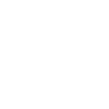
t = 0.00 s
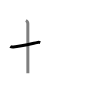
t = 1.50 s
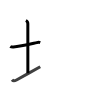
t = 2.75 s
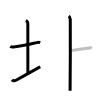
t = 4.25 s
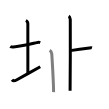
t = 5.50 s
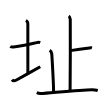
t = 7.00 s

The animated SVG that drew these frames (rendered in a browser with its animation timeline set to each time). Animation: 7 SMIL elements (animate=7); one cycle of 7.00 s.

<svg width="109px" height="109px" viewBox="0 0 px 109px" xmlns="http://www.w3.org/2000/svg" xmlns:xlink="http://www.w3.org/1999/xlink" xml:space="preserve" version="1.1"  baseProfile="full">
<path d="M10.25,46.43c0.8,0.52,2.37,0.54,3.18,0.5C20.25,46.5,30.5,44,36.81,42.61c1.31-0.29,2.77-0.25,3.44,0.01" style="fill:none;stroke:black;stroke-width:3;opacity:0">
  <animate attributeType="CSS" attributeName="opacity" from="0" to="1" begin="0s" dur="1s" repeatCount="Indefinite" fill="freeze" />
</path>
<path d="M25.87,20.5c1.09,0.5,1.96,2.23,1.96,3.25c0,7.25,0.03,38.75,0.03,49.5" style="fill:none;stroke:black;stroke-width:3;opacity:0">
  <animate attributeType="CSS" attributeName="opacity" from="0" to="1" begin="1s" dur="1s" repeatCount="Indefinite" fill="freeze" />
</path>
<path d="M12,79.79c0.75,0.96,2.25,1.46,4.5,0.21c6.25-3.5,17.5-9.75,23.75-13.25" style="fill:none;stroke:black;stroke-width:3;opacity:0">
  <animate attributeType="CSS" attributeName="opacity" from="0" to="1" begin="2s" dur="1s" repeatCount="Indefinite" fill="freeze" />
</path>
<path d="M68.75,16c0.84,0.53,1.35,2.39,1.52,3.46c0.17,1.06,0,64.67-0.17,71.32" style="fill:none;stroke:black;stroke-width:3;opacity:0">
  <animate attributeType="CSS" attributeName="opacity" from="0" to="1" begin="3s" dur="1s" repeatCount="Indefinite" fill="freeze" />
</path>
<path d="M70.19,50.63c5.51-0.8,13.84-1.89,19.25-2.69c1.34-0.2,1.68-0.27,2.53,0" style="fill:none;stroke:black;stroke-width:3;opacity:0">
  <animate attributeType="CSS" attributeName="opacity" from="0" to="1" begin="4s" dur="1s" repeatCount="Indefinite" fill="freeze" />
</path>
<path d="M49.71,50.24c0.84,0.53,1.85,2.39,2.02,3.46c0.17,1.06,2,31.77,1.83,38.41" style="fill:none;stroke:black;stroke-width:3;opacity:0">
  <animate attributeType="CSS" attributeName="opacity" from="0" to="1" begin="5s" dur="1s" repeatCount="Indefinite" fill="freeze" />
</path>
<path d="M36.75,92.7c0.64,0.27,2.34,0.9,4.03,0.8c9.14-0.53,39.73-3.82,51.35-3.82c1.7,0,4.65,0.53,5.62,0.8" style="fill:none;stroke:black;stroke-width:3;opacity:0">
  <animate attributeType="CSS" attributeName="opacity" from="0" to="1" begin="6s" dur="1s" repeatCount="Indefinite" fill="freeze" />
</path>
</svg>
